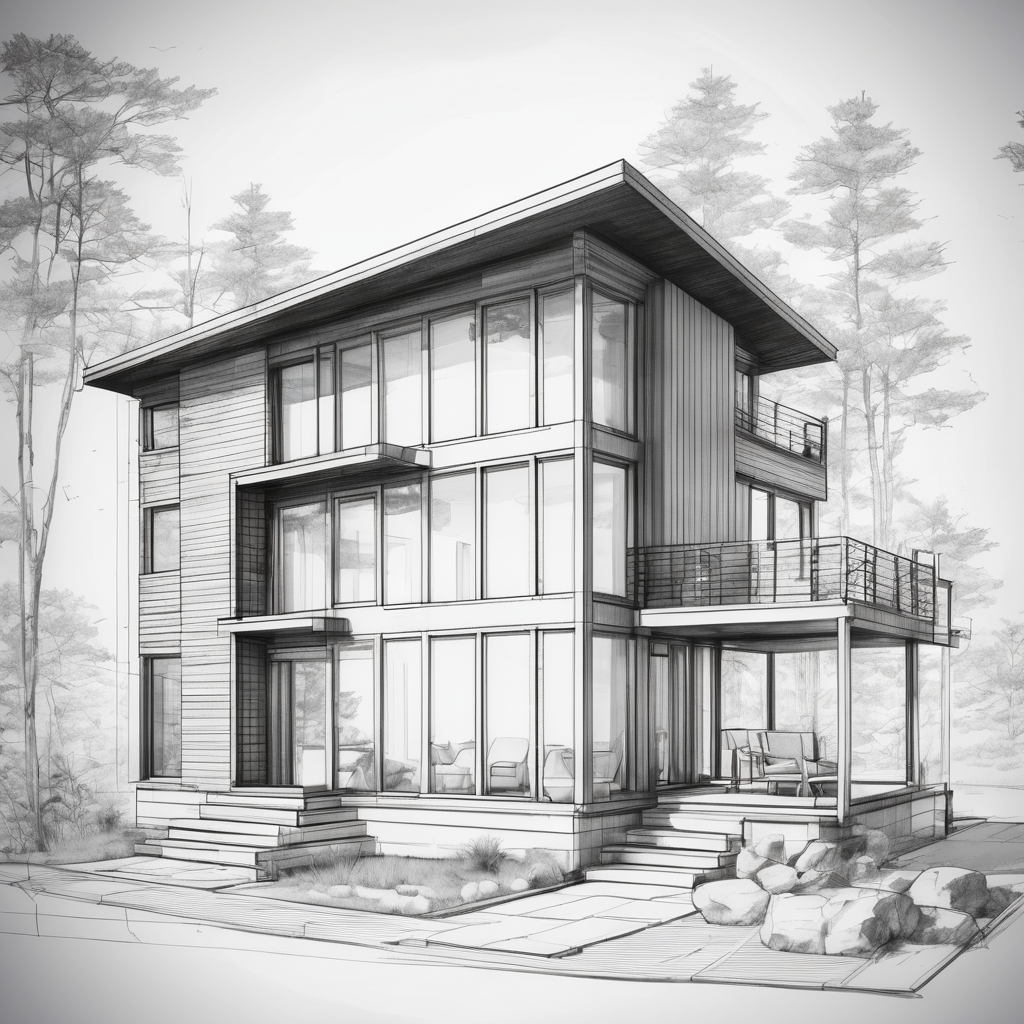
Generation parameters embedded in this image by AUTOMATIC1111 Stable Diffusion web UI or a fork of it (Forge, ...) (PNG 'parameters' text chunk):
Blueprint Schematic Drawing, photo of a small cozy modern house, great view, sunshine, technical drawing, blueprint, schematic
Negative prompt: ugly, deformed, noisy, blurry, low contrast
Steps: 20, Sampler: DPM++ 2M SDE Karras, CFG scale: 7, Seed: 2961052946, Size: 1024x1024, Model hash: 0f1b80cfe8, Model: dreamshaperXL10_alpha2Xl10, Style Selector Enabled: True, Style Selector Randomize: False, Style Selector Style: base, Version: v1.5.1-2-g4844bacd